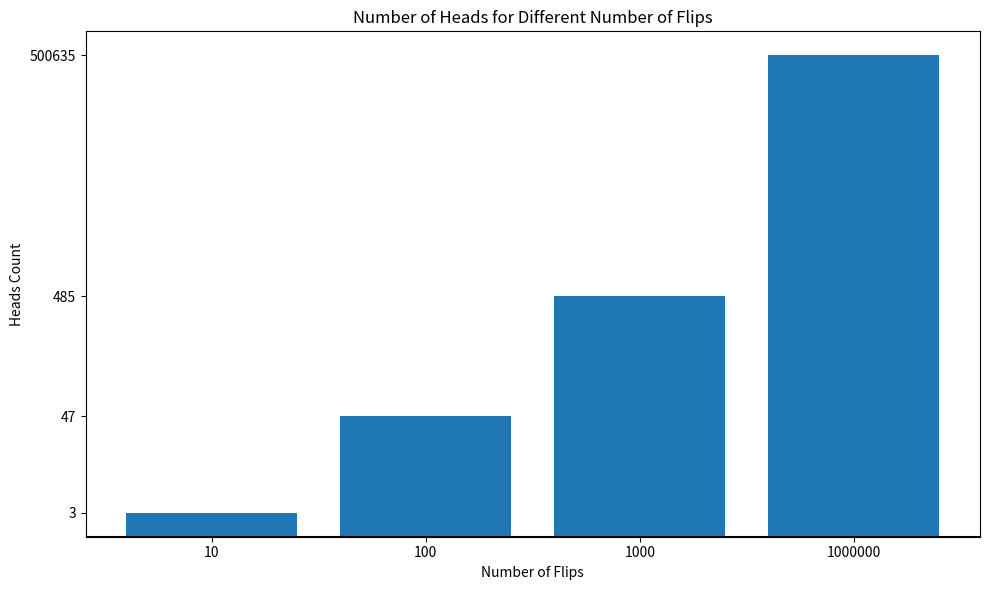

This chart was generated by the following Python code:
'''
Flipping a coin is a commonly used example of a simple probability experiment.
Let's assume that you have a fair,
two-sided coin, the possible outcomes are heads (H) and tails (T), as shown below:

Each of two possible outcomes of an experiment has an equal likelihood of occuring, ie. P(H)=P(T)=1/2.

Perform a trial by flipping a virtual coin n times, where n∈{10,100,1000,1000000},
and count how many times we get heads.
See, if the expected number of heads is equal to the number you get in each trial.
Which results are the closest to the ideal number?

Additionally, you can generate barplots with results for each trial. Use f-strings to adjust plot titles.
'''

import random
import matplotlib.pyplot as plt

def  coin_flipping(flippings):
    times_h = []
    for n in flippings:
        no_times_h = 0
        for _ in range(n):
            flip = random.choice(['H' , 'T'])
            if flip == 'H':
                no_times_h += 1
        expected_times_h = n/2
        times_h.append(no_times_h)
        print(f"For {n} flips: Got {no_times_h} heads (Expected: {expected_times_h}).")

    plt.figure(figsize=(10, 6))
    heights = [5000, 25000, 50000, 100000]
    plt.bar(x = [str(n) for n in flippings] , height=heights)
    plt.yticks(ticks=heights, labels=times_h)
    plt.axhline(y=0, color='black')
    plt.title("Number of Heads for Different Number of Flips")
    plt.xlabel("Number of Flips")
    plt.ylabel("Heads Count")
    plt.tight_layout()
    plt.show()

n_flippings = [10, 100, 1000, 1000000]
coin_flipping(n_flippings)